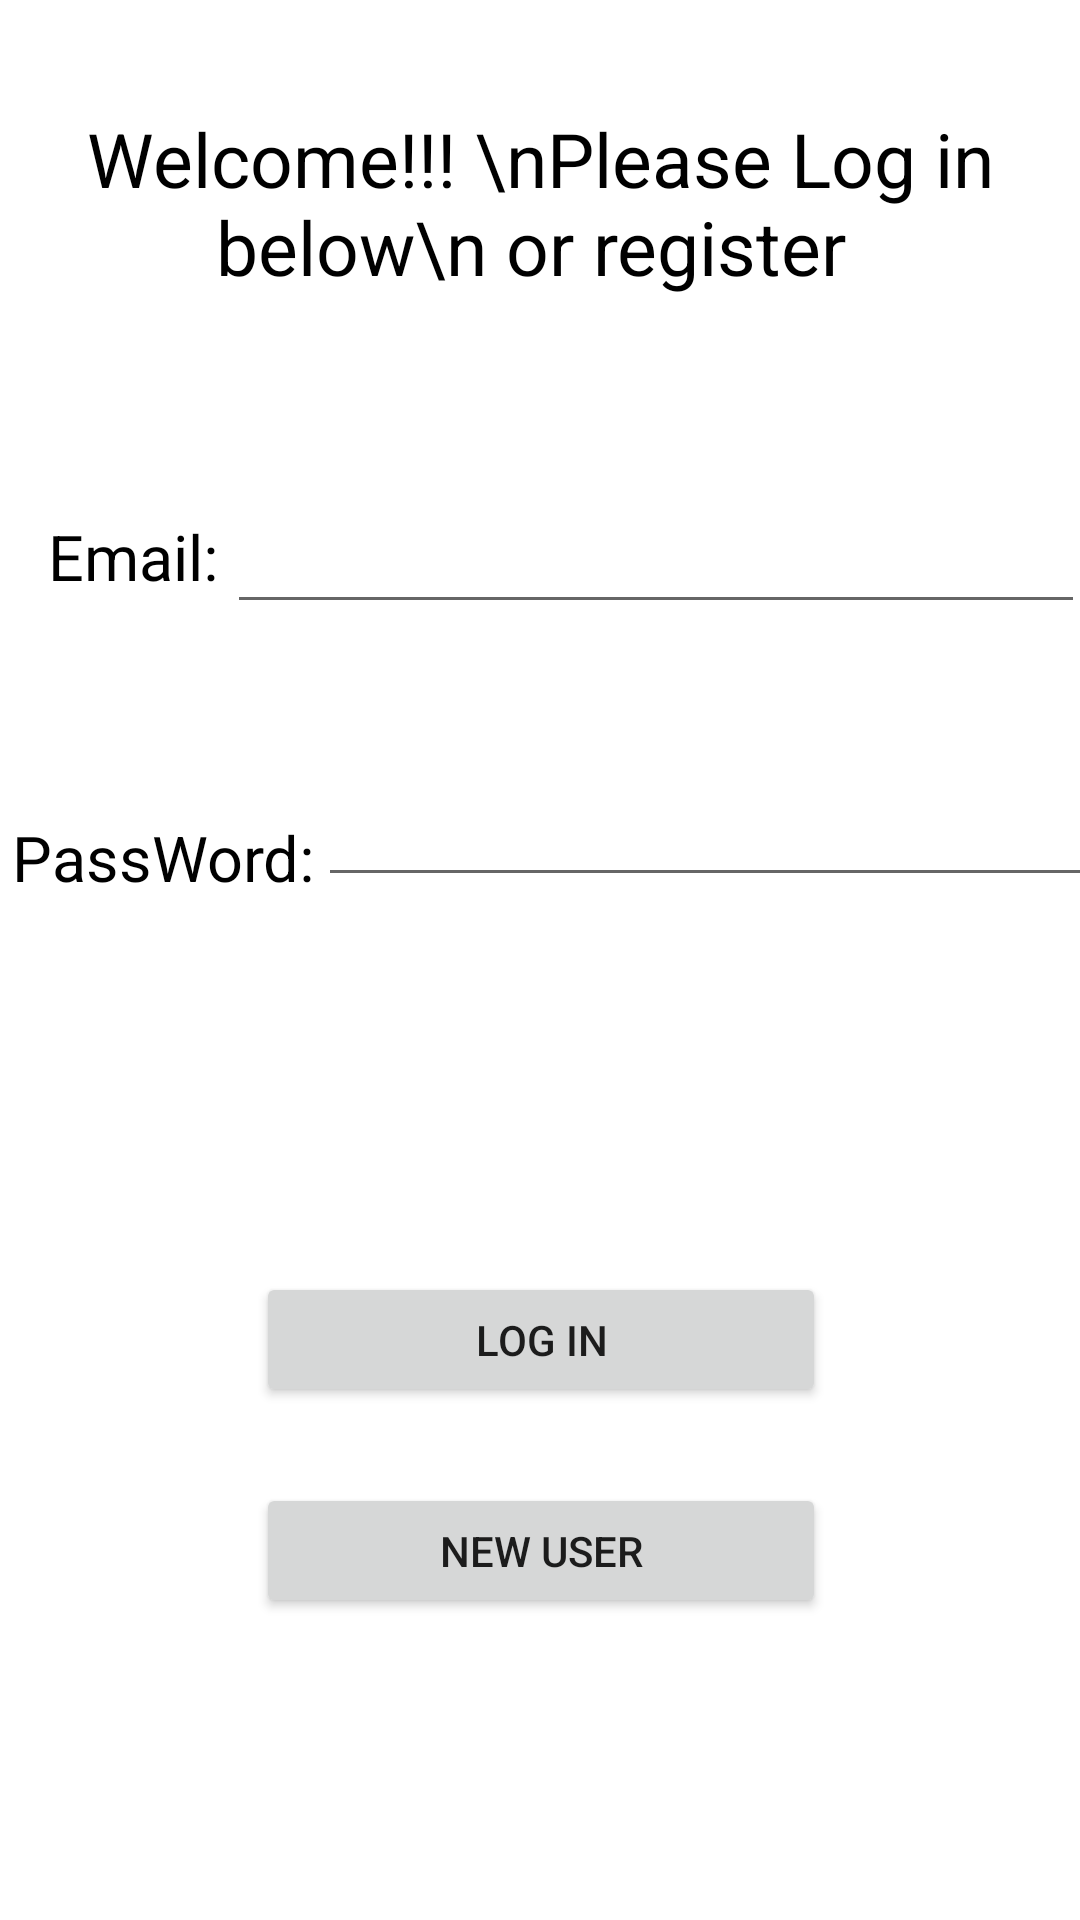

Android layout source for this screen:
<!-- AndroidManifest.xml: application theme Theme.GhibliStudioInfo -->
<!-- res/layout/activity_main.xml -->
<?xml version="1.0" encoding="utf-8"?>
<androidx.constraintlayout.widget.ConstraintLayout xmlns:android="http://schemas.android.com/apk/res/android"
    xmlns:app="http://schemas.android.com/apk/res-auto"
    xmlns:tools="http://schemas.android.com/tools"
    android:layout_width="match_parent"
    android:layout_height="match_parent"

    tools:context=".MainActivity">


    <TextView
        android:id="@+id/welcomeMessage"
        android:layout_width="wrap_content"
        android:layout_height="wrap_content"
        android:layout_marginTop="36dp"
        android:gravity="center_horizontal"
        android:text="Welcome!!! \nPlease Log in below\n or register "
        android:textAlignment="center"
        android:textColor="@color/black"
        android:textSize="25sp"
        app:layout_constraintEnd_toEndOf="parent"
        app:layout_constraintStart_toStartOf="parent"
        app:layout_constraintTop_toTopOf="parent" />

    <TextView
        android:id="@+id/usernameText"
        android:layout_width="wrap_content"
        android:layout_height="wrap_content"
        android:layout_marginStart="16dp"
        android:layout_marginLeft="16dp"
        android:text="Email: "
        android:textColor="@color/black"
        android:textSize="21sp"
        app:layout_constraintBottom_toBottomOf="parent"
        app:layout_constraintStart_toStartOf="parent"
        app:layout_constraintTop_toTopOf="parent"
        app:layout_constraintVertical_bias="0.28" />

    <EditText
        android:id="@+id/email"
        android:layout_width="286dp"
        android:layout_height="45dp"
        android:textColor="@color/black"
        android:textSize="20sp"
        app:layout_constraintBottom_toBottomOf="parent"
        app:layout_constraintEnd_toEndOf="parent"
        app:layout_constraintHorizontal_bias="0.659"
        app:layout_constraintStart_toEndOf="@+id/usernameText"
        app:layout_constraintTop_toTopOf="parent"
        app:layout_constraintVertical_bias="0.274" />

    <TextView
        android:id="@+id/passwordText"
        android:layout_width="wrap_content"
        android:layout_height="wrap_content"
        android:layout_marginStart="4dp"
        android:layout_marginLeft="4dp"
        android:layout_marginTop="72dp"
        android:text="PassWord: "
        android:textColor="@color/black"
        android:textSize="21sp"
        app:layout_constraintStart_toStartOf="parent"
        app:layout_constraintTop_toBottomOf="@+id/usernameText" />

    <EditText
        android:id="@+id/password"
        android:layout_width="286dp"
        android:layout_height="45dp"
        android:inputType="textPassword"
        app:layout_constraintBottom_toBottomOf="parent"
        app:layout_constraintEnd_toEndOf="parent"
        app:layout_constraintHorizontal_bias="0.125"
        app:layout_constraintStart_toEndOf="@+id/passwordText"
        app:layout_constraintTop_toBottomOf="@+id/email"
        app:layout_constraintVertical_bias="0.119" />

    <Button
        android:id="@+id/log_in"
        android:layout_width="190dp"
        android:layout_height="45dp"
        android:layout_marginTop="424dp"
        android:text="Log in"
        app:layout_constraintEnd_toEndOf="parent"
        app:layout_constraintHorizontal_bias="0.502"
        app:layout_constraintStart_toStartOf="parent"
        app:layout_constraintTop_toTopOf="parent" />

    <Button
        android:id="@+id/newUser"
        android:layout_width="190dp"
        android:layout_height="45dp"
        android:text="New User"
        app:layout_constraintBottom_toBottomOf="parent"
        app:layout_constraintEnd_toEndOf="parent"
        app:layout_constraintHorizontal_bias="0.502"
        app:layout_constraintStart_toStartOf="parent"
        app:layout_constraintTop_toBottomOf="@+id/log_in"
        app:layout_constraintVertical_bias="0.202" />
</androidx.constraintlayout.widget.ConstraintLayout>
<!-- resources referenced by this layout -->
<resources>
  <style name="Theme.GhibliStudioInfo" parent="Theme.MaterialComponents.DayNight.DarkActionBar">
          
          <item name="colorPrimary">@color/purple_500</item>
          <item name="colorPrimaryVariant">@color/purple_700</item>
          <item name="colorOnPrimary">@color/white</item>
          
          <item name="colorSecondary">@color/teal_200</item>
          <item name="colorSecondaryVariant">@color/teal_700</item>
          <item name="colorOnSecondary">@color/black</item>
          
          <item name="android:statusBarColor" tools:targetApi="l">?attr/colorPrimaryVariant</item>
          
      </style>
  <!-- not gathered from this repository: default colours our renderer supplied (Android Studio template values) -->
  <color name="purple_500">#FF6200EE</color>
  <color name="purple_700">#FF3700B3</color>
  <color name="teal_200">#FF03DAC5</color>
  <color name="teal_700">#FF018786</color>
  <color name="black">#FF000000</color>
  <color name="white">#FFFFFFFF</color>
</resources>
